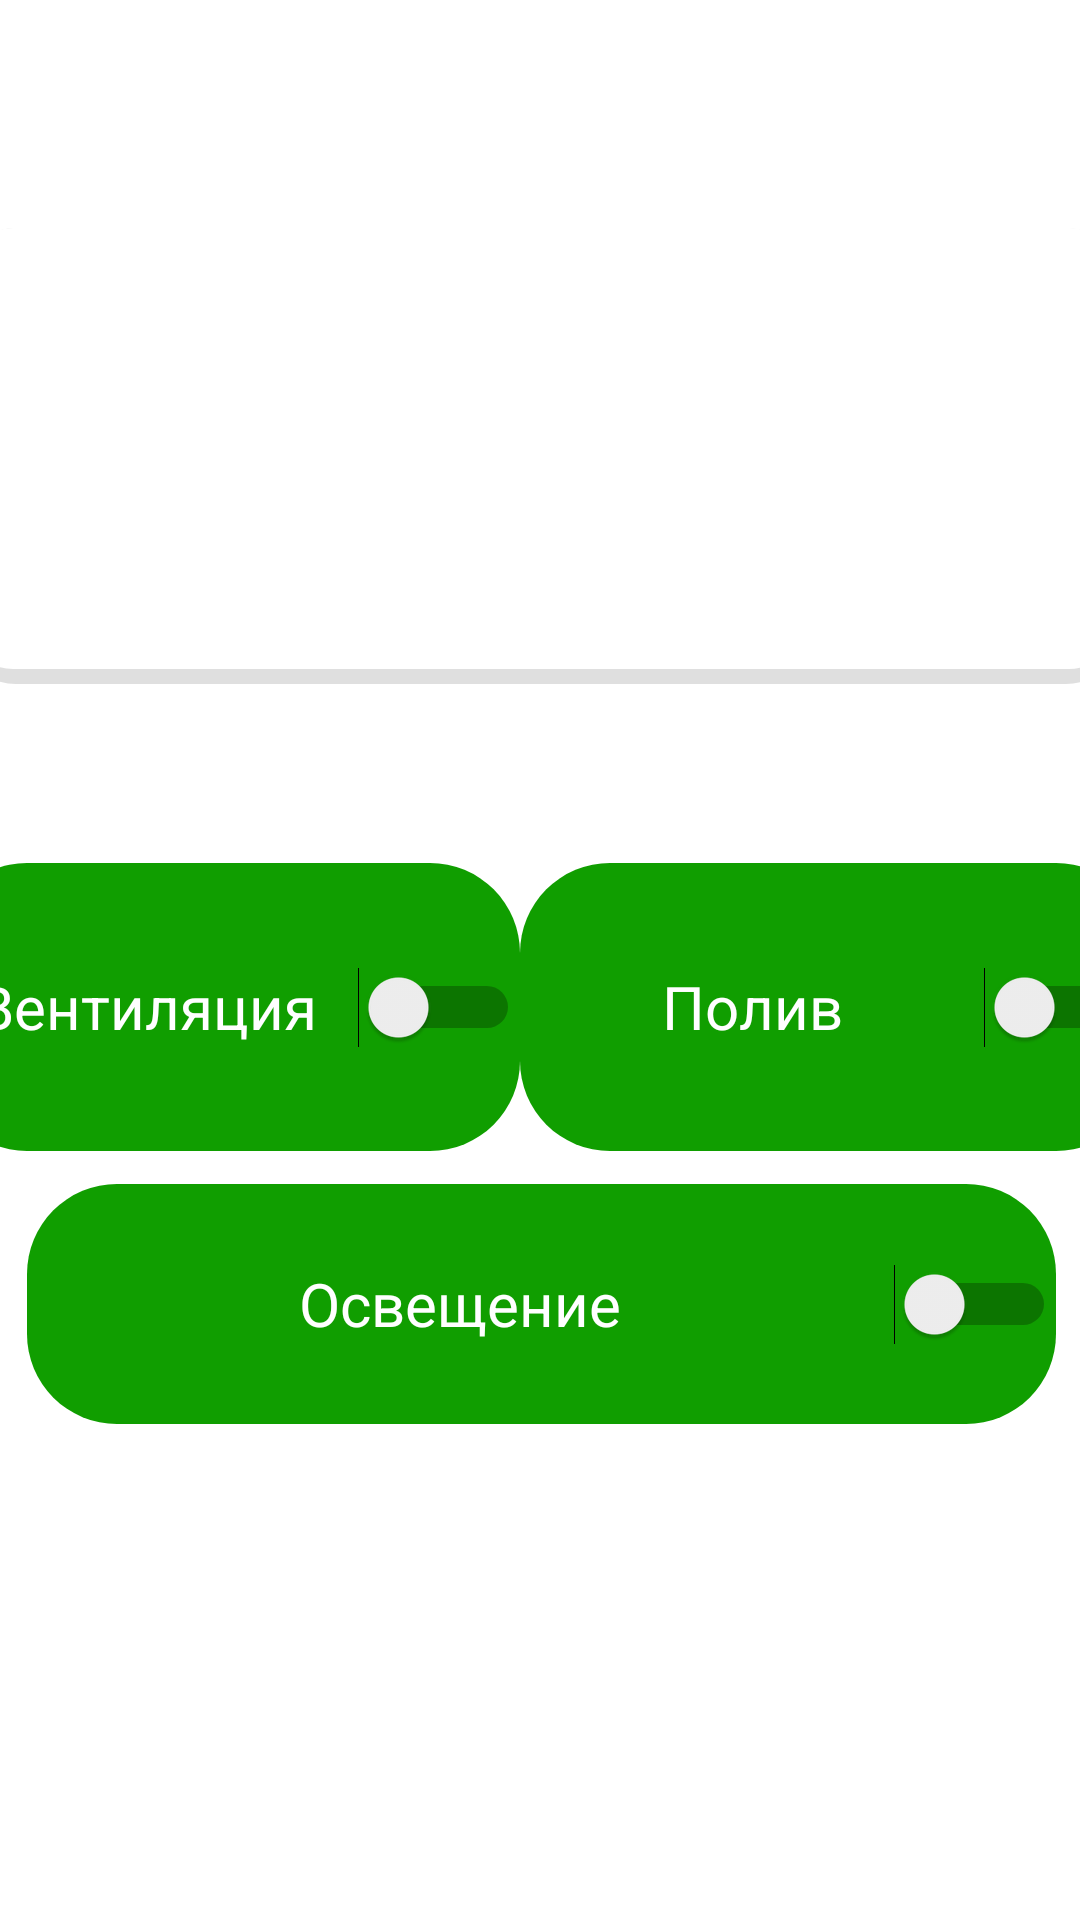

Produce the Android XML layout that renders to this screen, including the resource entries it uses.
<!-- AndroidManifest.xml: application theme Theme.GreenCropApp -->
<!-- res/layout/activity_green_house_info.xml -->
<?xml version="1.0" encoding="utf-8"?>
<androidx.constraintlayout.widget.ConstraintLayout xmlns:android="http://schemas.android.com/apk/res/android"
    xmlns:app="http://schemas.android.com/apk/res-auto"
    xmlns:tools="http://schemas.android.com/tools"
    android:layout_width="match_parent"
    android:layout_height="match_parent"
    android:background="@color/white"
    tools:context=".ui.home.GreenHouseInfo">

    <ImageView
        android:id="@+id/imageView4"
        android:layout_width="388dp"
        android:layout_height="152dp"
        android:layout_marginTop="76dp"
        android:background="@drawable/rouned_gr_hs"
        android:scaleType="centerCrop"
        app:layout_constraintEnd_toEndOf="parent"
        app:layout_constraintStart_toStartOf="parent"
        app:layout_constraintTop_toTopOf="parent"
        app:srcCompat="@drawable/green_house_bk" />

    <LinearLayout
        android:layout_width="403dp"
        android:layout_height="293dp"
        android:orientation="vertical"
        app:layout_constraintBottom_toBottomOf="parent"
        app:layout_constraintEnd_toEndOf="parent"
        app:layout_constraintStart_toStartOf="parent"
        app:layout_constraintTop_toBottomOf="@+id/imageView4">

        <LinearLayout
            android:layout_width="match_parent"
            android:layout_height="107dp"
            android:orientation="horizontal">

            <Switch
                android:id="@+id/switch_ventilaion"
                android:layout_width="100dp"
                android:layout_height="96dp"
                android:layout_weight="1"
                android:background="@drawable/rounded_title"
                android:drawablePadding="8dp"
                android:gravity="center"
                android:text="Вентиляция"
                android:textColor="@color/white"
                android:textSize="20dp"
                tools:ignore="UseSwitchCompatOrMaterialXml" />

            <Switch
                android:id="@+id/switch_watering"
                android:layout_width="wrap_content"
                android:layout_height="96dp"
                android:layout_weight="1"
                android:background="@drawable/rounded_title"
                android:gravity="center"
                android:text="Полив"
                android:textColor="@color/white"
                android:textSize="20dp"
                tools:ignore="UseSwitchCompatOrMaterialXml" />

        </LinearLayout>

        <LinearLayout
            android:layout_width="match_parent"
            android:layout_height="80dp"
            android:orientation="vertical">

            <Switch
                android:id="@+id/switch_light"
                android:layout_width="343dp"
                android:layout_height="65dp"
                android:layout_weight="1"
                android:background="@drawable/rounded_title"
                android:layout_gravity="center"
                android:gravity="center"
                android:text="Освещение"
                android:textColor="@color/white"
                android:textSize="20dp"
                tools:ignore="UseSwitchCompatOrMaterialXml" />
        </LinearLayout>

    </LinearLayout>
</androidx.constraintlayout.widget.ConstraintLayout>
<!-- resources referenced by this layout -->
<resources>
  <color name="white">#FFFFFFFF</color>
  <!-- drawable rounded_title (drawable) -->
  <?xml version="1.0" encoding="utf-8"?>
  <layer-list xmlns:android="http://schemas.android.com/apk/res/android">
  
      <item android:right="0dp" android:left="0dp" android:top="0dp" android:bottom="0dp">
          <shape android:shape="rectangle">
              <solid android:color="@color/green" />
              <corners android:radius="30dp" />
          </shape>
      </item>
  
  </layer-list>
  <!-- drawable rouned_gr_hs (drawable) -->
  <?xml version="1.0" encoding="utf-8"?>
  <layer-list xmlns:android="http://schemas.android.com/apk/res/android">
      <item>
          <shape android:shape="rectangle">
              <solid android:color="@color/gray" />
              <corners android:radius="19dp" />
          </shape>
      </item>
  
      <item android:right="2dp" android:left="2dp" android:top="0dp" android:bottom="5dp">
          <shape android:shape="rectangle">
              <solid android:color="@color/white" />
              <corners android:radius="16dp" />
          </shape>
      </item>
  
  
  </layer-list>
  <style name="Theme.GreenCropApp" parent="Theme.MaterialComponents.DayNight.DarkActionBar">
          
          <item name="colorPrimary">@color/purple_500</item>
          <item name="colorPrimaryVariant">@color/purple_700</item>
          <item name="colorOnPrimary">@color/white</item>
          
          <item name="colorSecondary">@color/teal_200</item>
          <item name="colorSecondaryVariant">@color/teal_700</item>
          <item name="colorOnSecondary">@color/black</item>
          
          <item name="android:statusBarColor">?attr/colorPrimaryVariant</item>
          
      </style>
  <color name="green">#109E00</color>
  <color name="gray">#DFDFDF</color>
  <color name="purple_500">#109E00</color>
  <color name="purple_700">#109E00</color>
  <color name="teal_200">#FF03DAC5</color>
  <color name="teal_700">#FF018786</color>
  <color name="black">#FF000000</color>
</resources>
